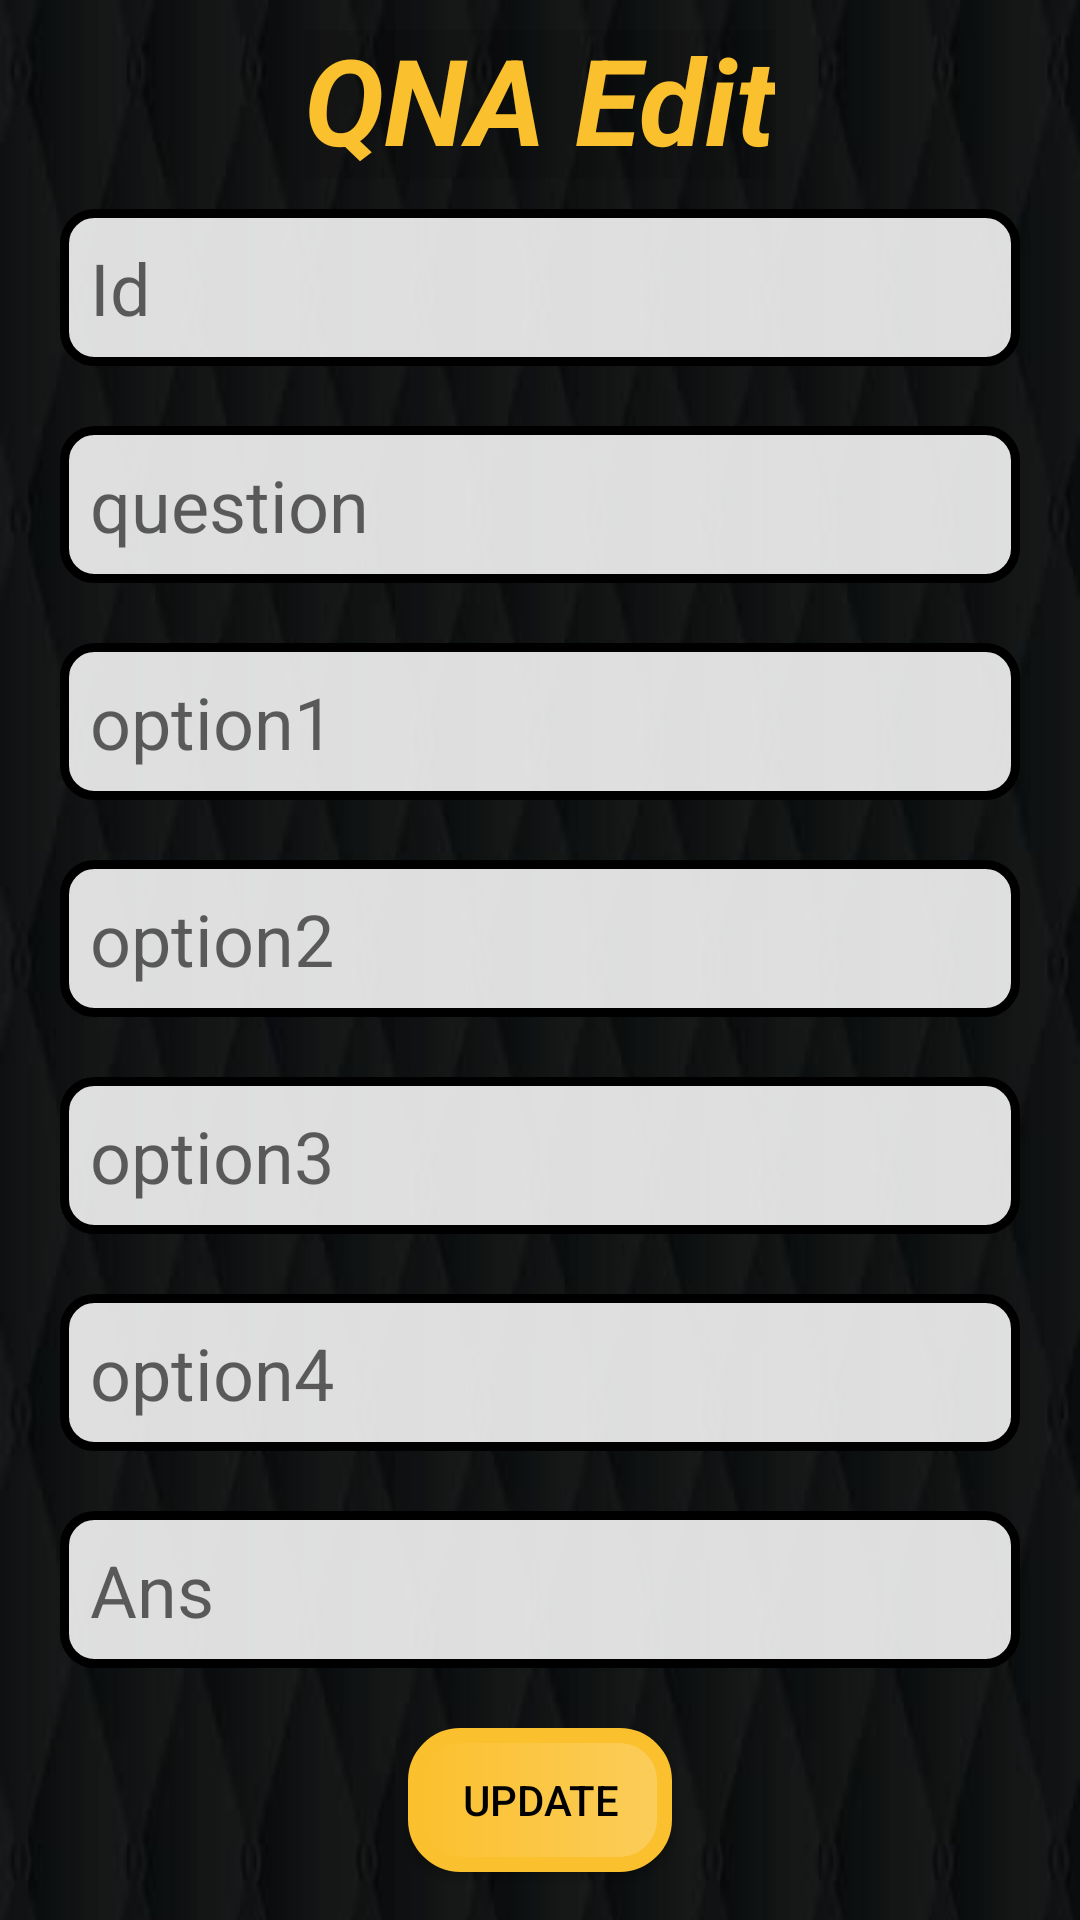

Write the Android layout XML for this screen, with the resource values it uses.
<!-- AndroidManifest.xml: application theme Theme.QuizMaster -->
<!-- res/layout/activity_edit.xml -->
<?xml version="1.0" encoding="utf-8"?>
<RelativeLayout xmlns:android="http://schemas.android.com/apk/res/android"
    xmlns:app="http://schemas.android.com/apk/res-auto"
    xmlns:tools="http://schemas.android.com/tools"
    android:layout_width="match_parent"
    android:layout_height="match_parent"
    tools:context=".EditActivity"
    android:background="@drawable/back2">

    <ScrollView
        android:layout_width="match_parent"
        android:layout_height="match_parent"
        android:padding="10dp">

        <LinearLayout
            android:layout_width="match_parent"
            android:layout_height="match_parent"
            android:gravity="center"
            android:orientation="vertical"
            android:layout_gravity="center">

            <TextView
                android:id="@+id/Head3"
                android:layout_width="wrap_content"
                android:layout_height="wrap_content"
                android:layout_gravity="center"
                android:background="#1E000000"
                android:gravity="center"
                android:text="QNA Edit"
                android:textColor="#FBC02D"
                android:textSize="40sp"
                android:textStyle="bold|italic" />

            <TextView
                android:id="@+id/upid"
                android:layout_width="match_parent"
                android:layout_height="wrap_content"
                android:layout_margin="10dp"
                android:ems="10"
                android:hint="Id"
                android:inputType="textPersonName"
                android:padding="10dp"
                android:textSize="24sp"
                android:background="@drawable/text_style"/>

            <EditText
                android:id="@+id/upque"
                android:layout_width="match_parent"
                android:layout_height="wrap_content"
                android:layout_margin="10dp"
                android:ems="10"
                android:hint="question"
                android:inputType="textPersonName"
                android:padding="10dp"
                android:textSize="24sp"
                android:background="@drawable/text_style"/>

            <EditText
                android:id="@+id/upopt1"
                android:layout_width="match_parent"
                android:layout_height="wrap_content"
                android:layout_margin="10dp"
                android:ems="10"
                android:hint="option1"
                android:inputType="textPersonName"
                android:padding="10dp"
                android:textSize="24sp"
                android:background="@drawable/text_style"/>

            <EditText
                android:id="@+id/upopt2"
                android:layout_width="match_parent"
                android:layout_height="wrap_content"
                android:layout_margin="10dp"
                android:ems="10"
                android:hint="option2"
                android:inputType="textPersonName"
                android:padding="10dp"
                android:textSize="24sp"
                android:background="@drawable/text_style"/>

            <EditText
                android:id="@+id/upopt3"
                android:layout_width="match_parent"
                android:layout_height="wrap_content"
                android:layout_margin="10dp"
                android:ems="10"
                android:hint="option3"
                android:inputType="textPersonName"
                android:padding="10dp"
                android:textSize="24sp"
                android:background="@drawable/text_style"/>

            <EditText
                android:id="@+id/upopt4"
                android:layout_width="match_parent"
                android:layout_height="wrap_content"
                android:layout_margin="10dp"
                android:ems="10"
                android:hint="option4"
                android:inputType="textPersonName"
                android:padding="10dp"
                android:textSize="24sp"
                android:background="@drawable/text_style"/>

            <EditText
                android:id="@+id/upans"
                android:layout_width="match_parent"
                android:layout_height="wrap_content"
                android:layout_margin="10dp"
                android:ems="10"
                android:hint="Ans"
                android:inputType="textPersonName"
                android:padding="10dp"
                android:textSize="24sp"
                android:background="@drawable/text_style"/>

            <androidx.appcompat.widget.AppCompatButton
                android:id="@+id/upbtn"
                android:layout_width="wrap_content"
                android:layout_height="wrap_content"
                android:layout_margin="10dp"
                android:text="update"
                android:onClick="btn_updata"
                android:background="@drawable/btngradient"
                android:textColor="#000000"/>
        </LinearLayout>
    </ScrollView>
</RelativeLayout>
<!-- resources referenced by this layout -->
<resources>
  <!-- drawable back2: png bitmap (drawable-v24, 96387 bytes) -->
  <!-- drawable btngradient (drawable) -->
  <?xml version="1.0" encoding="utf-8"?>
  <ripple xmlns:android="http://schemas.android.com/apk/res/android" android:color="#ACD613">
  
      <item>
          <shape android:shape="rectangle">
              <gradient
                  android:startColor="#FBC02D"
                  android:endColor="#FBCD5A"/>
              <corners android:radius="15dp"/>
              <stroke android:width="5dp"
                  android:color="#FBC02D"/>
          </shape>
      </item>
  
  </ripple>
  <!-- drawable text_style (drawable) -->
  <?xml version="1.0" encoding="utf-8"?>
  <selector xmlns:android="http://schemas.android.com/apk/res/android">
      <item android:state_enabled="true" android:state_focused="true">
  
          <shape xmlns:android="http://schemas.android.com/apk/res/android" android:shape="rectangle">
              <stroke
                  android:width="3dp"
                  android:color="#FBC02D" />
              <solid android:color="#DCFFFFFF"/>
              <corners android:radius="10dp"/>
          </shape>
      </item>
  
      <item android:state_enabled="true">
          <shape xmlns:android="http://schemas.android.com/apk/res/android" android:shape="rectangle">
              <stroke
                  android:width="3dp"
                  android:color="#000000" />
              <solid android:color="#DCFFFFFF"/>
              <corners android:radius="10dp"/>
          </shape>
      </item>
  </selector>
  <style name="Theme.QuizMaster" parent="Theme.MaterialComponents.DayNight.NoActionBar">
          
          <item name="colorPrimary">@color/purple_500</item>
          <item name="colorPrimaryVariant">@color/startcolor</item>
          <item name="colorOnPrimary">@color/white</item>
          
          <item name="colorSecondary">@color/teal_200</item>
          <item name="colorSecondaryVariant">@color/teal_700</item>
          <item name="colorOnSecondary">@color/black</item>
          
          <item name="android:statusBarColor" tools:targetApi="l">?attr/colorPrimaryVariant</item>
          
      </style>
  <color name="purple_500">#FF6200EE</color>
  <color name="startcolor">#4C4D4E</color>
  <color name="white">#FFFFFFFF</color>
  <color name="teal_200">#FF03DAC5</color>
  <color name="teal_700">#FF018786</color>
  <color name="black">#FF000000</color>
</resources>
